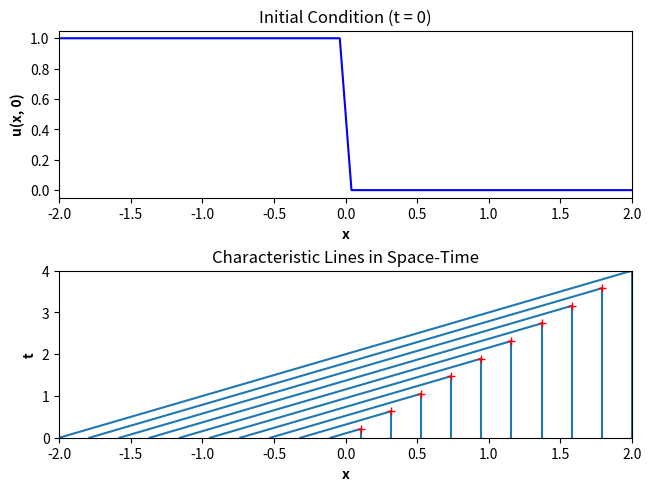
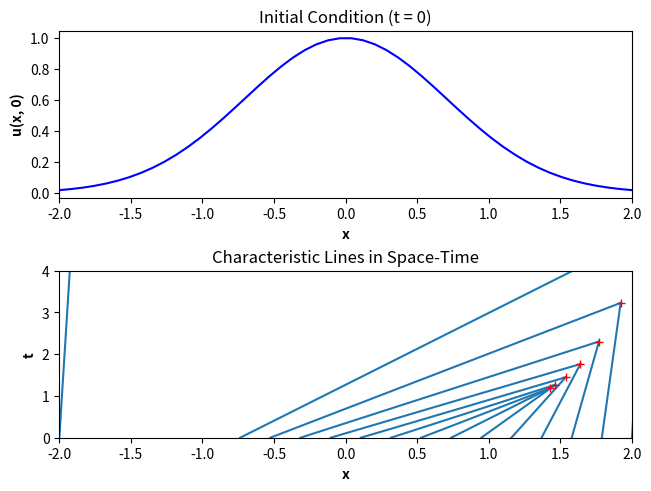

Reproduce these figures in Python, in order.
import numpy as np
import matplotlib.pyplot as plt


def gaussian(x):
    #initial condition u(x, 0) = f(x)
    return np.exp(-x**2)


def f(x):
    return np.piecewise(x, [x < 0, x >= 0], [1, 0])


def lineEqn(f, x_0, x):
    '''Slope = 1 / f(x_0).'''
    if f(x_0) == 0:
        return None
    return (x - x_0)/f(x_0)


def intersection(f, x_1, x_2):
    '''Returns (x, t)-coordinates of intersection between two characteristic lines.'''
    if x_1 > x_2:
        #ensure x_1 < x_2
        x_1, x_2 = x_2, x_1
    if f(x_1) <= f(x_2):
        return None
    x_inter = (x_2 * f(x_1) - x_1 * f(x_2)) / (f(x_1) - f(x_2))
    t_inter = lineEqn(f, x_1, x_inter)
    if t_inter is None:
        t_inter = lineEqn(f, x_2, x_inter)
    return [x_inter, t_inter]


def main(f, left, right):
    x_space = np.linspace(left, right)
    fig, (ax1, ax2) = plt.subplots(2, constrained_layout = True)

    ax1.set_title("Initial Condition (t = 0)")
    ax1.set_xlabel("x", weight = 'bold')
    ax1.set_ylabel("u(x, 0)", weight = 'bold')
    ax1.set_xlim([left, right])
    ax1.plot(x_space, f(x_space), 'b')

    ax2.set_title("Characteristic Lines in Space-Time")
    ax2.set_xlabel("x", weight = 'bold')
    ax2.set_ylabel("t", weight = 'bold')
    ax2.set_xlim([left, right])
    ax2.set_ylim([0, right-left])

    num_lines = 20
    x_lines = np.linspace(left, right, num_lines)

    collisions = []
    shocks = []
    for i in range(num_lines):
        x_0 = x_lines[i]
        num_collisions = 0
        for x_j in x_lines[i+1:]:
            collision = intersection(f, x_0, x_j)
            if collision:
                collisions.append([x_0, x_j] + collision)
                num_collisions += 1
        if num_collisions == 0:
            #bad logic, fix
            if f(x_0) == 0:
                #vertical characteristic 
                #ax2.axvline(x_0, zorder = 1)
                pass
            else:
                t = lineEqn(f, x_0, x_space)
                ax2.plot(x_space, t, 'tab:blue', zorder = 1)

    collisions.sort(key = lambda _: _[3])   #sort by time of collision  
    print(collisions)
    seen = []
    while collisions: 
        [x_1, x_2, x_shock, t_shock] = collisions[0]
        if x_1 not in seen and x_2 not in seen:
            ax2.plot(x_shock, t_shock, 'r+', zorder = 2)
            
            #plot first characteristic from (x_1, 0) to (x_shock, t_shock)
            if f(x_1) == 0:
                ax2.axvline(x_1, ymax = t_shock / (right-left), zorder = 1)
            else:
                if x_1 < x_shock:
                    x_smooth = np.linspace(x_1, x_shock)
                else:
                    x_smooth = np.linspace(x_shock, x_1)
                t_smooth = lineEqn(f, x_1, x_smooth)
                ax2.plot(x_smooth, t_smooth, 'tab:blue', zorder = 1)

            #plot second characteristic from (x_2, 0) to (x_shock, t_shock)
            if f(x_2) == 0:
                ax2.axvline(x_2, ymax = t_shock / (right-left), zorder = 1)
            else:
                if x_2 < x_shock:
                    x_smooth = np.linspace(x_2, x_shock)
                else:
                    x_smooth = np.linspace(x_shock, x_2)
                t_smooth = lineEqn(f, x_2, x_smooth)
                ax2.plot(x_smooth, t_smooth, 'tab:blue', zorder = 1)

            seen.extend([x_1, x_2])
        collisions = collisions[1:]
    print("hi")   
                
            
    print(collisions)

    '''
    for i in range(num_lines):
        x_0 = x_lines[i]
        if f(x_0) == 0:
            ax2.axvline(x_0, zorder = 1)
        else:
            t = lineEqn(f, x_0, x_space)
            ax2.plot(x_space, t, 'tab:blue', zorder = 1)

        for x_j in x_lines[i+1:]:
            shock = intersection(f, x_0, x_j)
            if shock:
                [x_shock, t_shock] = shock
                ax2.plot(x_shock, t_shock, 'r+', zorder = 2)
    '''
    
main(f, -2, 2)
plt.show()
main(gaussian, -2, 2)
plt.show()
